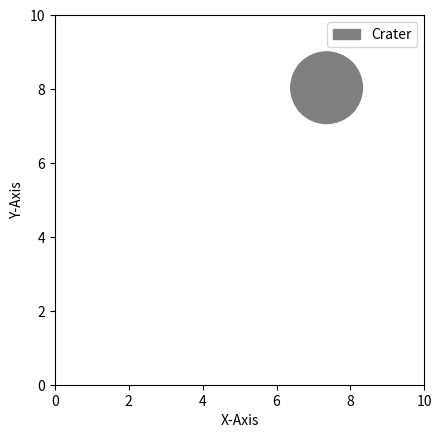

The matplotlib source for this figure:
#!/usr/bin/env python3
# -*- coding: utf-8 -*-
"""
Created on Wed Oct 25 21:08:20 2023

@author: seanfitze, juliajohnston
"""

import matplotlib.pyplot as plt
import numpy as np

# Generate random center coordinates (x, y) within a specified range
x_center = np.random.uniform(0, 10)  # Adjust the range as needed
y_center = np.random.uniform(0, 10)  # Adjust the range as needed

# Generate a random radius for the circle
radius = np.random.uniform(0.5, 2.0)  # Adjust the range as needed

# Create a figure and axis
fig, ax = plt.subplots()
# Plot the circle
circle = plt.Circle((x_center, y_center), radius, fill=True, color='gray', label='Crater')
ax.add_patch(circle)


# Set axis limits
ax.set_xlim(0, 10)  # Adjust the limits as needed
ax.set_ylim(0, 10)  # Adjust the limits as needed

# Label the axes
plt.xlabel('X-Axis')
plt.ylabel('Y-Axis')

# Add a legend
plt.legend()

# Display the plot
plt.gca().set_aspect('equal', adjustable='box')  # Make sure the aspect ratio is equal
plt.show()